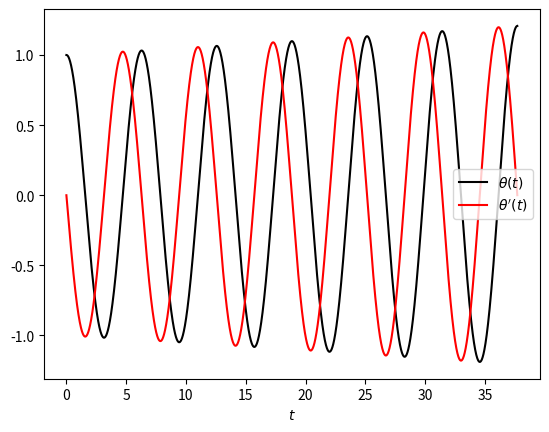
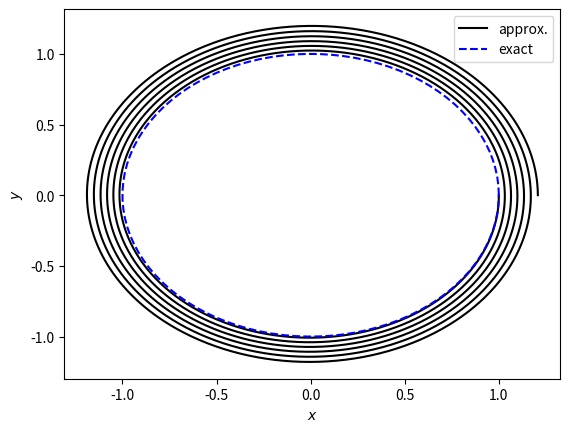
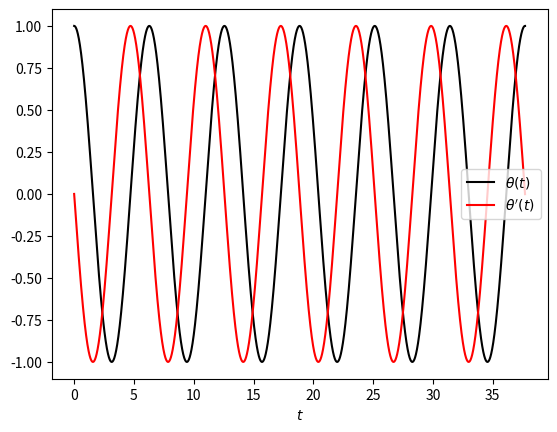
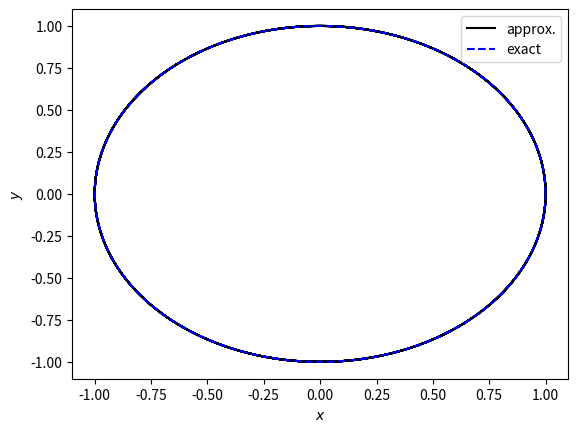

The script that saved these images, in order:
# -*- coding: utf-8 -*-
"""
Created on Thu Oct 22 21:12:09 2020
Q3 - Explicit trapz vs forward euler for oscillating system
[redacted]
"""

import numpy as np
import matplotlib.pyplot as plt
from numpy import pi

def ode_func(t, v):
    '2nd order ODE turned into first order sys'
    return np.array([v[1], -v[0]])

def fwd_euler_sys(f, a, b, y0, h):
    """ Forward euler, to solve the system y' = f(t,y) of m equations
        Inputs:
            f - a function returning an np.array of length m
         a, b - the interval to integrate over
           y0 - initial condition (a list or np.array), length m
           h  - step size to use
        Returns:
            t - a list of the times for the computed solution
            y - computed solution; list of m components (len(y[k]) == len(t))
    """
    y = np.array(y0)  # copy!
    t = a
    tvals = [t]
    yvals = [[v] for v in y]  # y[j][k] is j-th component of solution at t[k]
    while t < b - 1e-12:
        y += h*f(t, y)
        t += h
        for k in range(len(y)):
            yvals[k].append(y[k])
        tvals.append(t)

    return tvals, yvals

def trapz_solver(f, t, b, y0, h):
    """ Explicit trapz, to solve the system y' = f(t,y) of m equations
        Inputs:
            f - a function returning an np.array of length m
         a, b - the interval to integrate over
           y0 - initial condition (a list or np.array), length m
           h  - step size to use
        Returns:
            t - a list of the times for the computed solution
            y - computed solution; list of m components (len(y[k]) == len(t))
    """
    y = np.array(y0)
    tvals = [t]
    yvals = [[v] for v in y]
    while t < b - 1e-12:
        # part a
        # I hope that I correctly understood the instructions.
        # I interpreted this as a question designed to highlight the situation
        # where explicit trapz could behave better than euler
        y_apprx = y + h*f(t, y) # compute approx of next step directly from val at tn
        # uses euler method for that approximation
        # part b
        y += (h/2)*(f(t,y)+f(t+h,y_apprx)) # trapezoidal method to get next y
        t += h
        for k in range(len(y)):
            yvals[k].append(y[k])
        tvals.append(t)

    return tvals, yvals

def circle_ex_trapz(h, periods=6):
    """ circular motion example, solving
        x' = y,  y' = -x
        with solutions x(t) = A*cos t, y(t) = A*sin(t)
        (note: in code, v is the vector (x,y))
    """
    v_init = [1.0, 0]
    t, v = trapz_solver(ode_func, 0, periods*2*pi, v_init, h)
    x = v[0]
    y = v[1]

    # plot vs. t
    plt.figure()
    plt.plot(t, x, '-k', t, y, '-r')
    plt.legend(["$\\theta(t)$", "$\\theta'(t)$"])
    plt.xlabel("$t$")
    plt.show()

    # phase plane plot
    plt.figure()
    t = np.linspace(0, 2*pi, 100)
    plt.plot(x, y, '-k', np.cos(t), np.sin(t), '--b')
    plt.legend(["approx.", "exact"])
    plt.xlabel('$x$')
    plt.ylabel('$y$')
    plt.show()
    
def circle_ex_euler(h, periods=6):
    """ circular motion example, solving
        x' = y,  y' = -x
        with solutions x(t) = A*cos t, y(t) = A*sin(t)
        (note: in code, v is the vector (x,y))
    """
    v_init = [1.0, 0]
    t, v = fwd_euler_sys(ode_func, 0, periods*2*pi, v_init, h)
    x = v[0]
    y = v[1]

    # plot vs. t
    plt.figure()
    plt.plot(t, x, '-k', t, y, '-r')
    plt.legend(["$\\theta(t)$", "$\\theta'(t)$"])
    plt.xlabel("$t$")
    plt.show()

    # phase plane plot
    plt.figure()
    t = np.linspace(0, 2*pi, 100)
    plt.plot(x, y, '-k', np.cos(t), np.sin(t), '--b')
    plt.legend(["approx.", "exact"])
    plt.xlabel('$x$')
    plt.ylabel('$y$')
    plt.show()
    
if __name__ == "__main__":
    # comparing using same step size of course
    # part c
    circle_ex_euler(0.01) # euler starts to incur serious error for 6 periods
    circle_ex_trapz(0.01) # trapz stays right on the exact solution circle for 6 periods
